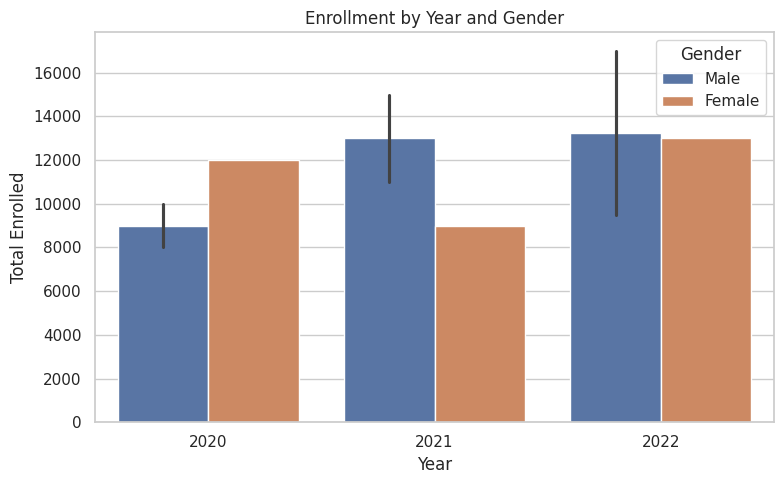
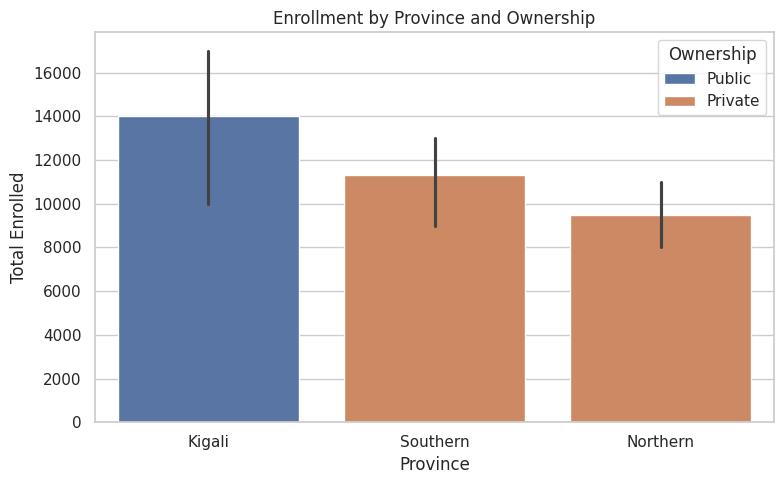
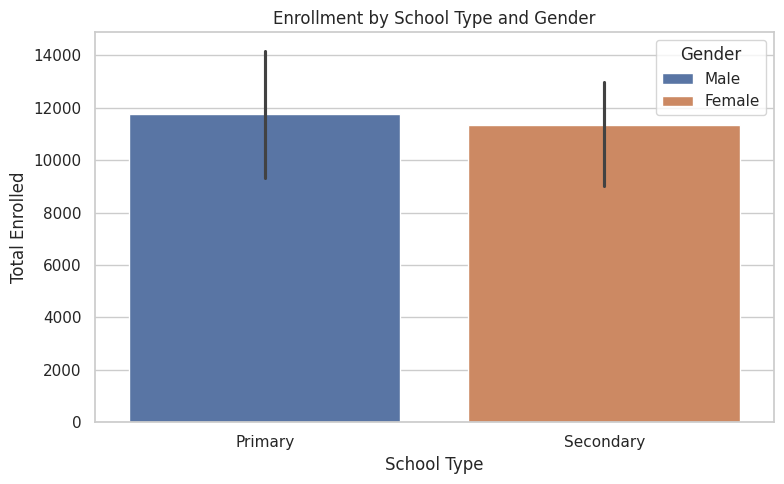
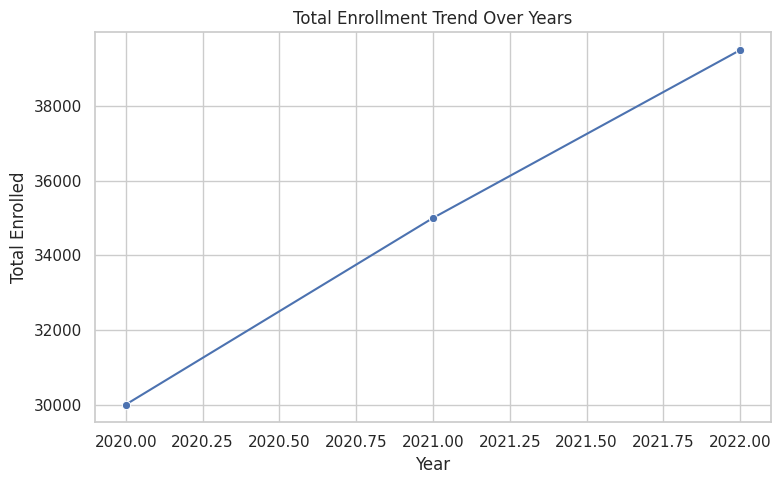
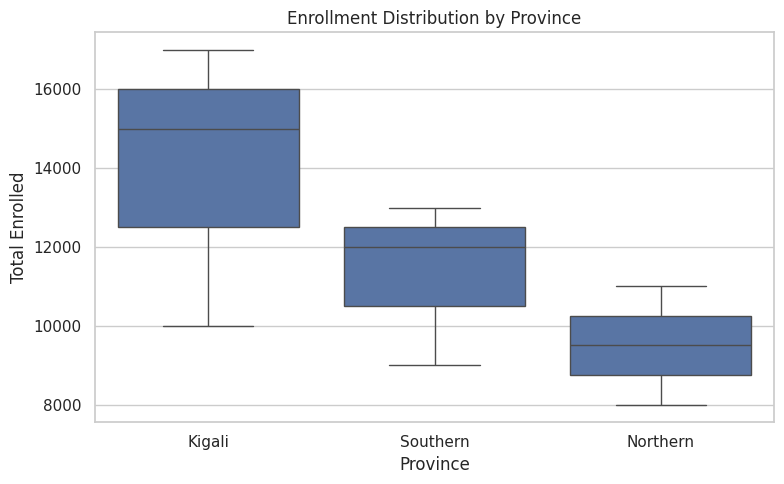

The script that saved these images, in order:

import pandas as pd
import matplotlib.pyplot as plt
import seaborn as sns

# Load the data
data = {
    "Year": [2020, 2020, 2020, 2021, 2021, 2021, 2022, 2022, 2022],
    "Province": ["Kigali", "Southern", "Northern"] * 3,
    "Gender": ["Male", "Female", "Male"] * 3,
    "School Type": ["Primary", "Secondary", "Primary"] * 3,
    "Ownership": ["Public", "Private", "Private"] * 3,
    "Total Enrolled": [10000, 12000, 8000, 15000, 9000, 11000, 17000, 13000, 9500]
}
df = pd.DataFrame(data)
sns.set(style="whitegrid")
df.head()



plt.figure(figsize=(8, 5))
sns.barplot(data=df, x="Year", y="Total Enrolled", hue="Gender")
plt.title("Enrollment by Year and Gender")
plt.tight_layout()
plt.show()



plt.figure(figsize=(8, 5))
sns.barplot(data=df, x="Province", y="Total Enrolled", hue="Ownership")
plt.title("Enrollment by Province and Ownership")
plt.tight_layout()
plt.show()



plt.figure(figsize=(8, 5))
sns.barplot(data=df, x="School Type", y="Total Enrolled", hue="Gender")
plt.title("Enrollment by School Type and Gender")
plt.tight_layout()
plt.show()



plt.figure(figsize=(8, 5))
sns.lineplot(data=df.groupby("Year")["Total Enrolled"].sum().reset_index(), x="Year", y="Total Enrolled", marker='o')
plt.title("Total Enrollment Trend Over Years")
plt.tight_layout()
plt.show()



plt.figure(figsize=(8, 5))
sns.boxplot(data=df, x="Province", y="Total Enrolled")
plt.title("Enrollment Distribution by Province")
plt.tight_layout()
plt.show()
